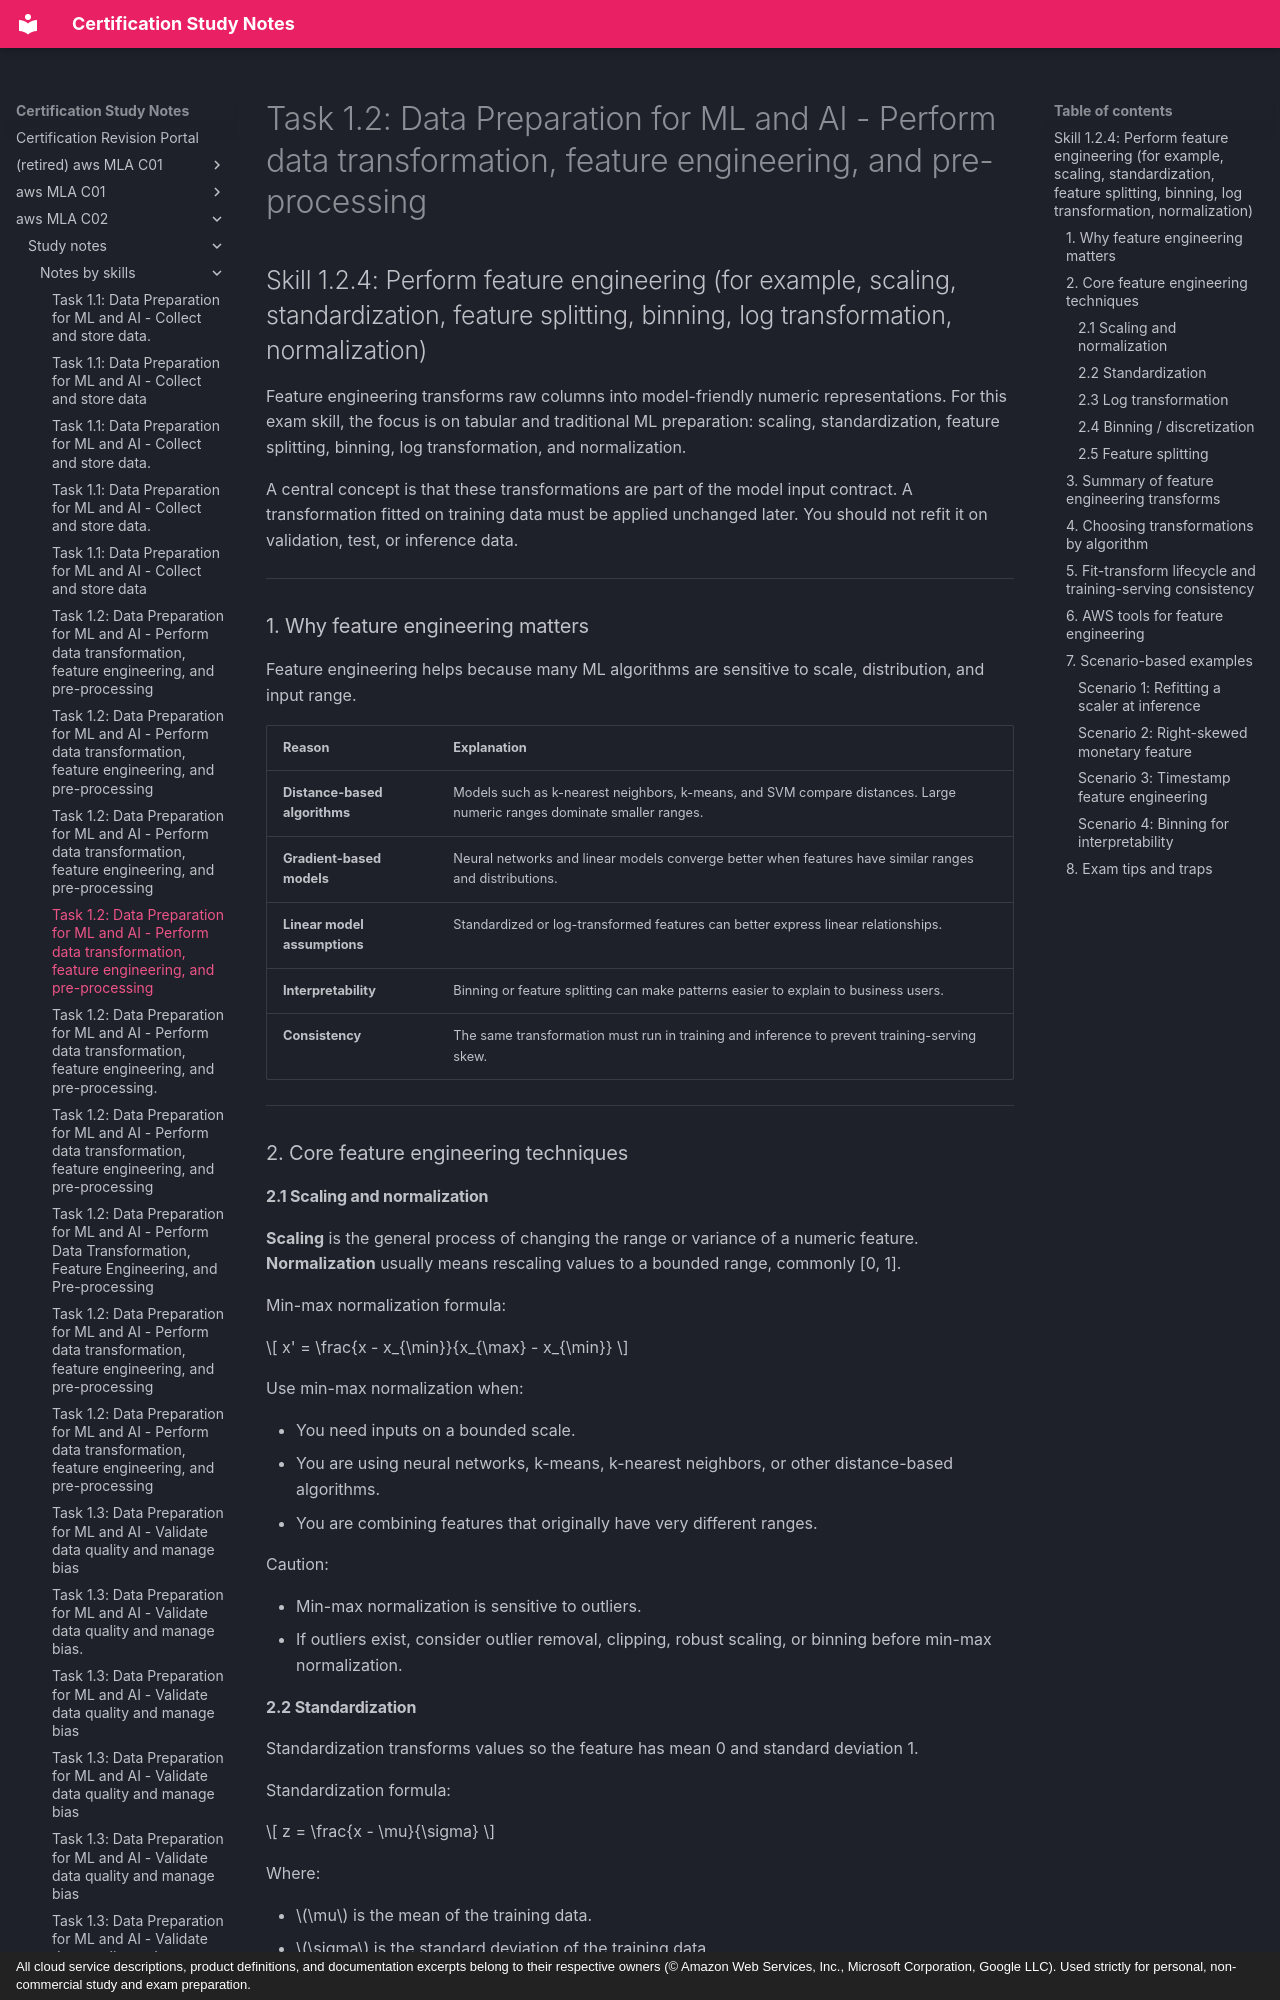

repository: monitus2022/cert_study_notes · page: aws_MLA_C02/study_notes/notes_by_skills/1.2.4/index.html · generator: mkdocs · copyright: All cloud service descriptions, product definitions, and documentation excerpts belong to their respective owners (© Amazon Web Services, Inc., Microsoft Corporation, Google LLC). Used strictly for personal, non-commercial study and exam preparation.

# Task 1.2: Data Preparation for ML and AI - Perform data transformation, feature engineering, and pre-processing

## Skill 1.2.4: Perform feature engineering (for example, scaling, standardization, feature splitting, binning, log transformation, normalization)

Feature engineering transforms raw columns into model-friendly numeric representations. For this exam skill, the focus is on tabular and traditional ML preparation: scaling, standardization, feature splitting, binning, log transformation, and normalization.

A central concept is that these transformations are part of the model input contract. A transformation fitted on training data must be applied unchanged later. You should not refit it on validation, test, or inference data.

---

### 1. Why feature engineering matters

Feature engineering helps because many ML algorithms are sensitive to scale, distribution, and input range.

| Reason | Explanation |
|---|---|
| **Distance-based algorithms** | Models such as k-nearest neighbors, k-means, and SVM compare distances. Large numeric ranges dominate smaller ranges. |
| **Gradient-based models** | Neural networks and linear models converge better when features have similar ranges and distributions. |
| **Linear model assumptions** | Standardized or log-transformed features can better express linear relationships. |
| **Interpretability** | Binning or feature splitting can make patterns easier to explain to business users. |
| **Consistency** | The same transformation must run in training and inference to prevent training-serving skew. |

---

### 2. Core feature engineering techniques

#### 2.1 Scaling and normalization

**Scaling** is the general process of changing the range or variance of a numeric feature.  
**Normalization** usually means rescaling values to a bounded range, commonly [0, 1].

Min-max normalization formula:

\[
x' = \frac{x - x_{\min}}{x_{\max} - x_{\min}}
\]

Use min-max normalization when:

- You need inputs on a bounded scale.
- You are using neural networks, k-means, k-nearest neighbors, or other distance-based algorithms.
- You are combining features that originally have very different ranges.

Caution:

- Min-max normalization is sensitive to outliers.
- If outliers exist, consider outlier removal, clipping, robust scaling, or binning before min-max normalization.
